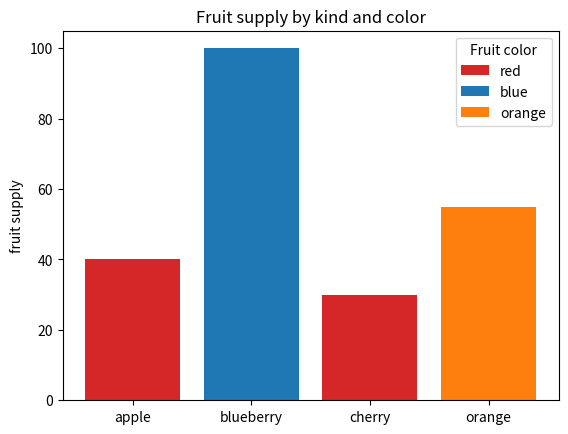

The matplotlib source for this figure:
import matplotlib.pyplot as plt

# https://matplotlib.org/stable/gallery/index.html

fig, ax = plt.subplots()

fruits = ['apple', 'blueberry', 'cherry', 'orange']
counts = [40, 100, 30, 55]
bar_labels = ['red', 'blue', '_red', 'orange']
bar_colors = ['tab:red', 'tab:blue', 'tab:red', 'tab:orange']

ax.bar(fruits, counts, label=bar_labels, color=bar_colors)

ax.set_ylabel('fruit supply')
ax.set_title('Fruit supply by kind and color')
ax.legend(title='Fruit color')

plt.show()